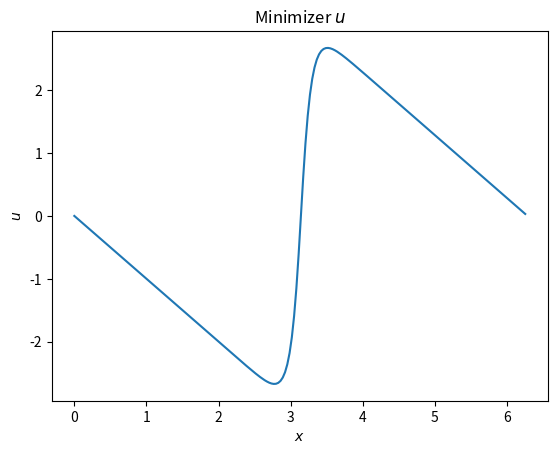
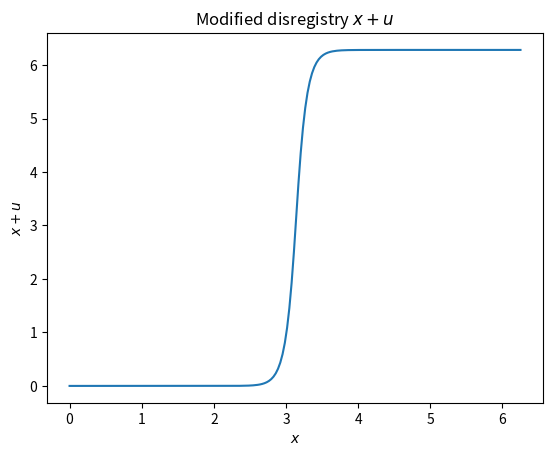

The script that saved these images, in order:
### DESCRIPTION ###

# This code originally written by David Zhou during his REU at University of Minnesota Summer 2024, re-written somewhat by ABW Spring 2025
# This code numerically computes the minimizer for the functional
# I(u) := \int_0^{2 \pi} \frac{\eps^2}{2} (u')^2 - \cos(x + u) dx

### IMPORTS ###

import numpy as np
import matplotlib.pyplot as plt
import scipy.optimize as opt

### VARIABLES ###

# number of grid points over interval 0 to 2pi
N = 200
# epsilon
eps = .1

### FUNCTIONS ###


def I(x, dx, u, N, eps):
    # this function computes the total energy
    # x is vector of gridpoints, dx is grid spacing, u is vector of u values at gridpoints, N is number of gridpoints, eps is parameter epsilon
    # compute total energy by summing over gridpoints
    I = 0
    for i in range(N):
        # elasticity part
        I += ((eps**2) / 2) * (((u[(i + 1) % N] - u[(i - 1) % N]) /
                                (2 * dx))**2) * dx
        # stacking part, note minus sign
        I += -np.cos(x[i] + u[i]) * dx
    # return total energy
    return I


def grad_I(x, dx, u, N, eps):
    # this function computes the gradient of the energy with respect to u
    # x is vector of gridpoints, dx is grid spacing, u is vector of u values at gridpoints, N is number of gridpoints, eps is parameter epsilon
    # compute gradient vector
    grad_I = np.zeros(N)
    for i in range(N):
        # elasticity part
        grad_I[i] += (eps**2) * ((2 * u[i] - u[(i - 2) % N] - u[(i + 2) % N]) /
                                 (4 * dx))
        # stacking part
        grad_I[i] += np.sin(x[i] + u[i]) * dx
    # return gradient vector
    return grad_I


def get_u(x, dx, N, eps):
    # this function computes minimizers of the energy using a kind of gradient descent
    # x is vector of gridpoints, dx is grid spacing, N is number of gridpoints, eps is parameter epsilon
    # make I into a callable function of u
    I_test = lambda u: I(x, dx, u, N, eps)
    # make I_grad into a callable function of u
    grad_I_test = lambda u: grad_I(x, dx, u, N, eps)
    # initial guess
    u0 = np.zeros(N)
    # compute minimizer
    u_min = opt.fmin_l_bfgs_b(I_test, u0, grad_I_test)
    # return minimizer
    return u_min[0]


### MAIN ###

# precompute grid spacing
dx = 2 * np.pi / N
# precompute vector of gridpoints
x = np.linspace(0, 2 * np.pi, N, endpoint=False)
# compute minimizer
u = get_u(x, dx, N, eps)
# save minimizer as pickle file
with open('u_min.npy', 'wb') as f:
    np.save(f, u)
# plot minimizer
plt.figure()
plt.plot(x, u)
plt.xlabel('$x$')
plt.ylabel('$u$')
plt.title('Minimizer $u$')
plt.savefig(f'minimizer_eps_%s.pdf' % eps)
# plot modified disregistry function
plt.figure()
plt.plot(x, x + u)
plt.xlabel('$x$')
plt.ylabel('$x+u$')
plt.title('Modified disregistry $x+u$')
plt.savefig(f'modified_disregistry_eps_%s.pdf' % eps)
# show plots
plt.show()
